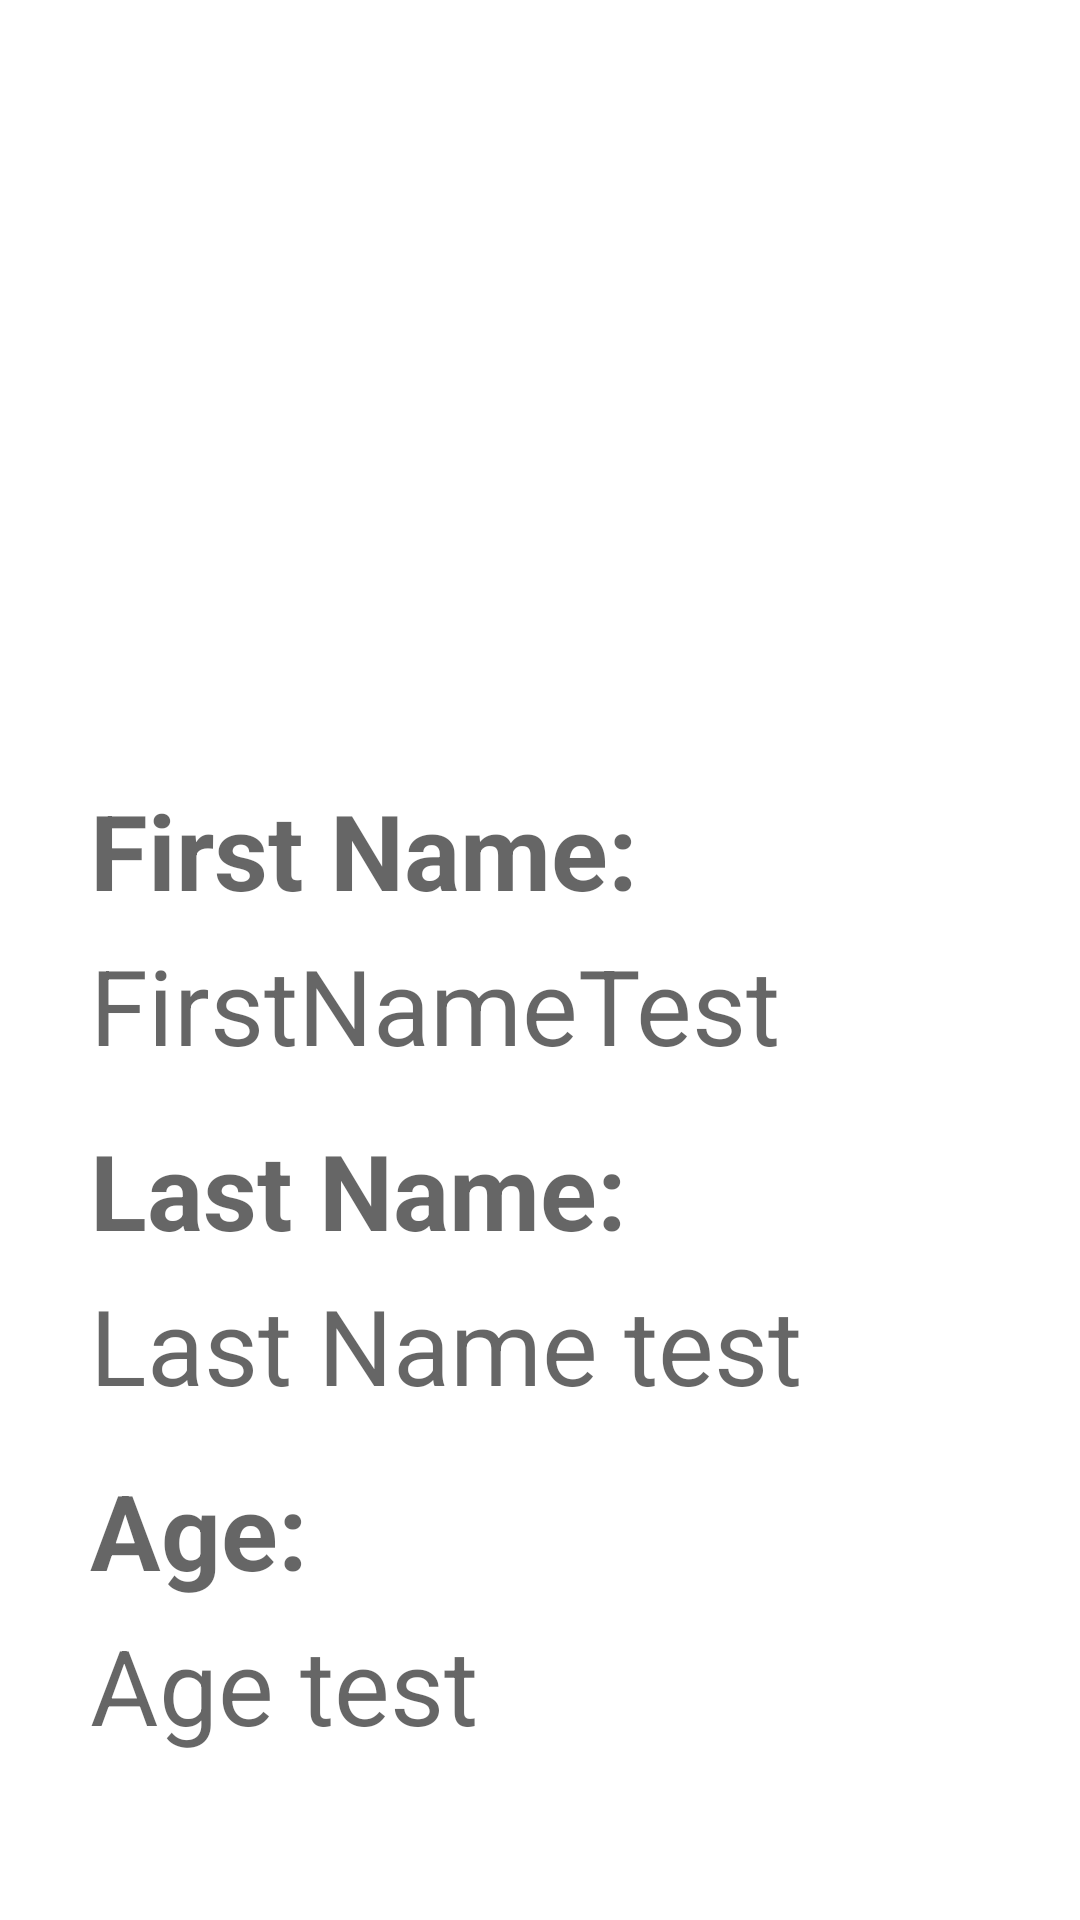

Produce the Android XML layout that renders to this screen, including the resource entries it uses.
<!-- AndroidManifest.xml: application theme Theme.FootballPlayersFinderApp -->
<!-- res/layout/fragment_player_details.xml -->
<?xml version="1.0" encoding="utf-8"?>
<LinearLayout xmlns:android="http://schemas.android.com/apk/res/android"
    xmlns:tools="http://schemas.android.com/tools"
    android:layout_width="match_parent"
    android:layout_height="match_parent"
    android:orientation="vertical"
    tools:context=".fragments.PlayerDetailsFragment">

    <ImageView
        android:id="@+id/ivPhoto"
        android:layout_width="200dp"
        android:layout_height="200dp"
        android:layout_gravity="center_horizontal"
        android:layout_marginTop="30dp"
        android:layout_marginBottom="30dp"
        android:src="@drawable/ic_launcher_background" />

    <TextView
        android:id="@+id/tvFirstNameLable"
        android:layout_width="match_parent"
        android:layout_height="wrap_content"
        android:layout_marginLeft="30dp"
        android:layout_marginBottom="5dp"
        android:hint="First Name:"
        android:textColor="@color/black"
        android:textSize="35sp"
        android:textStyle="bold" />

    <TextView
        android:id="@+id/tvFirstName"
        android:layout_width="match_parent"
        android:layout_height="wrap_content"
        android:layout_marginLeft="30dp"
        android:layout_marginBottom="15dp"
        android:hint="FirstNameTest"
        android:textColor="@color/black"
        android:textSize="35sp" />

    <TextView
        android:id="@+id/tvLastNameLable"
        android:layout_width="match_parent"
        android:layout_height="wrap_content"
        android:layout_marginLeft="30dp"
        android:layout_marginBottom="5dp"
        android:hint="Last Name:"
        android:textColor="@color/black"
        android:textSize="35sp"
        android:textStyle="bold" />

    <TextView
        android:id="@+id/tvLastName"
        android:layout_width="match_parent"
        android:layout_height="wrap_content"
        android:layout_marginLeft="30dp"
        android:layout_marginBottom="15dp"
        android:hint="Last Name test"
        android:textColor="@color/black"
        android:textSize="35sp" />

    <TextView
        android:id="@+id/tvAgeLable"
        android:layout_width="match_parent"
        android:layout_height="wrap_content"
        android:layout_marginLeft="30dp"
        android:layout_marginBottom="5dp"
        android:hint="Age:"
        android:textColor="@color/black"
        android:textSize="35sp"
        android:textStyle="bold" />

    <TextView
        android:id="@+id/tvAge"
        android:layout_width="match_parent"
        android:layout_height="wrap_content"
        android:layout_marginLeft="30dp"
        android:hint="Age test"
        android:textColor="@color/black"
        android:textSize="35sp" />

</LinearLayout>
<!-- resources referenced by this layout -->
<resources>
  <style name="Theme.FootballPlayersFinderApp" parent="Theme.MaterialComponents.DayNight.DarkActionBar">
          
          <item name="colorPrimary">@color/purple_500</item>
          <item name="colorPrimaryVariant">@color/purple_700</item>
          <item name="colorOnPrimary">@color/white</item>
          
          <item name="colorSecondary">@color/teal_200</item>
          <item name="colorSecondaryVariant">@color/teal_700</item>
          <item name="colorOnSecondary">@color/black</item>
          
          <item name="android:statusBarColor">?attr/colorPrimaryVariant</item>
          
      </style>
  <!-- not gathered from this repository: default colours our renderer supplied (Android Studio template values) -->
  <color name="purple_500">#FF6200EE</color>
  <color name="purple_700">#FF3700B3</color>
  <color name="teal_200">#FF03DAC5</color>
  <color name="teal_700">#FF018786</color>
  <color name="black">#FF000000</color>
  <color name="white">#FFFFFFFF</color>
</resources>
